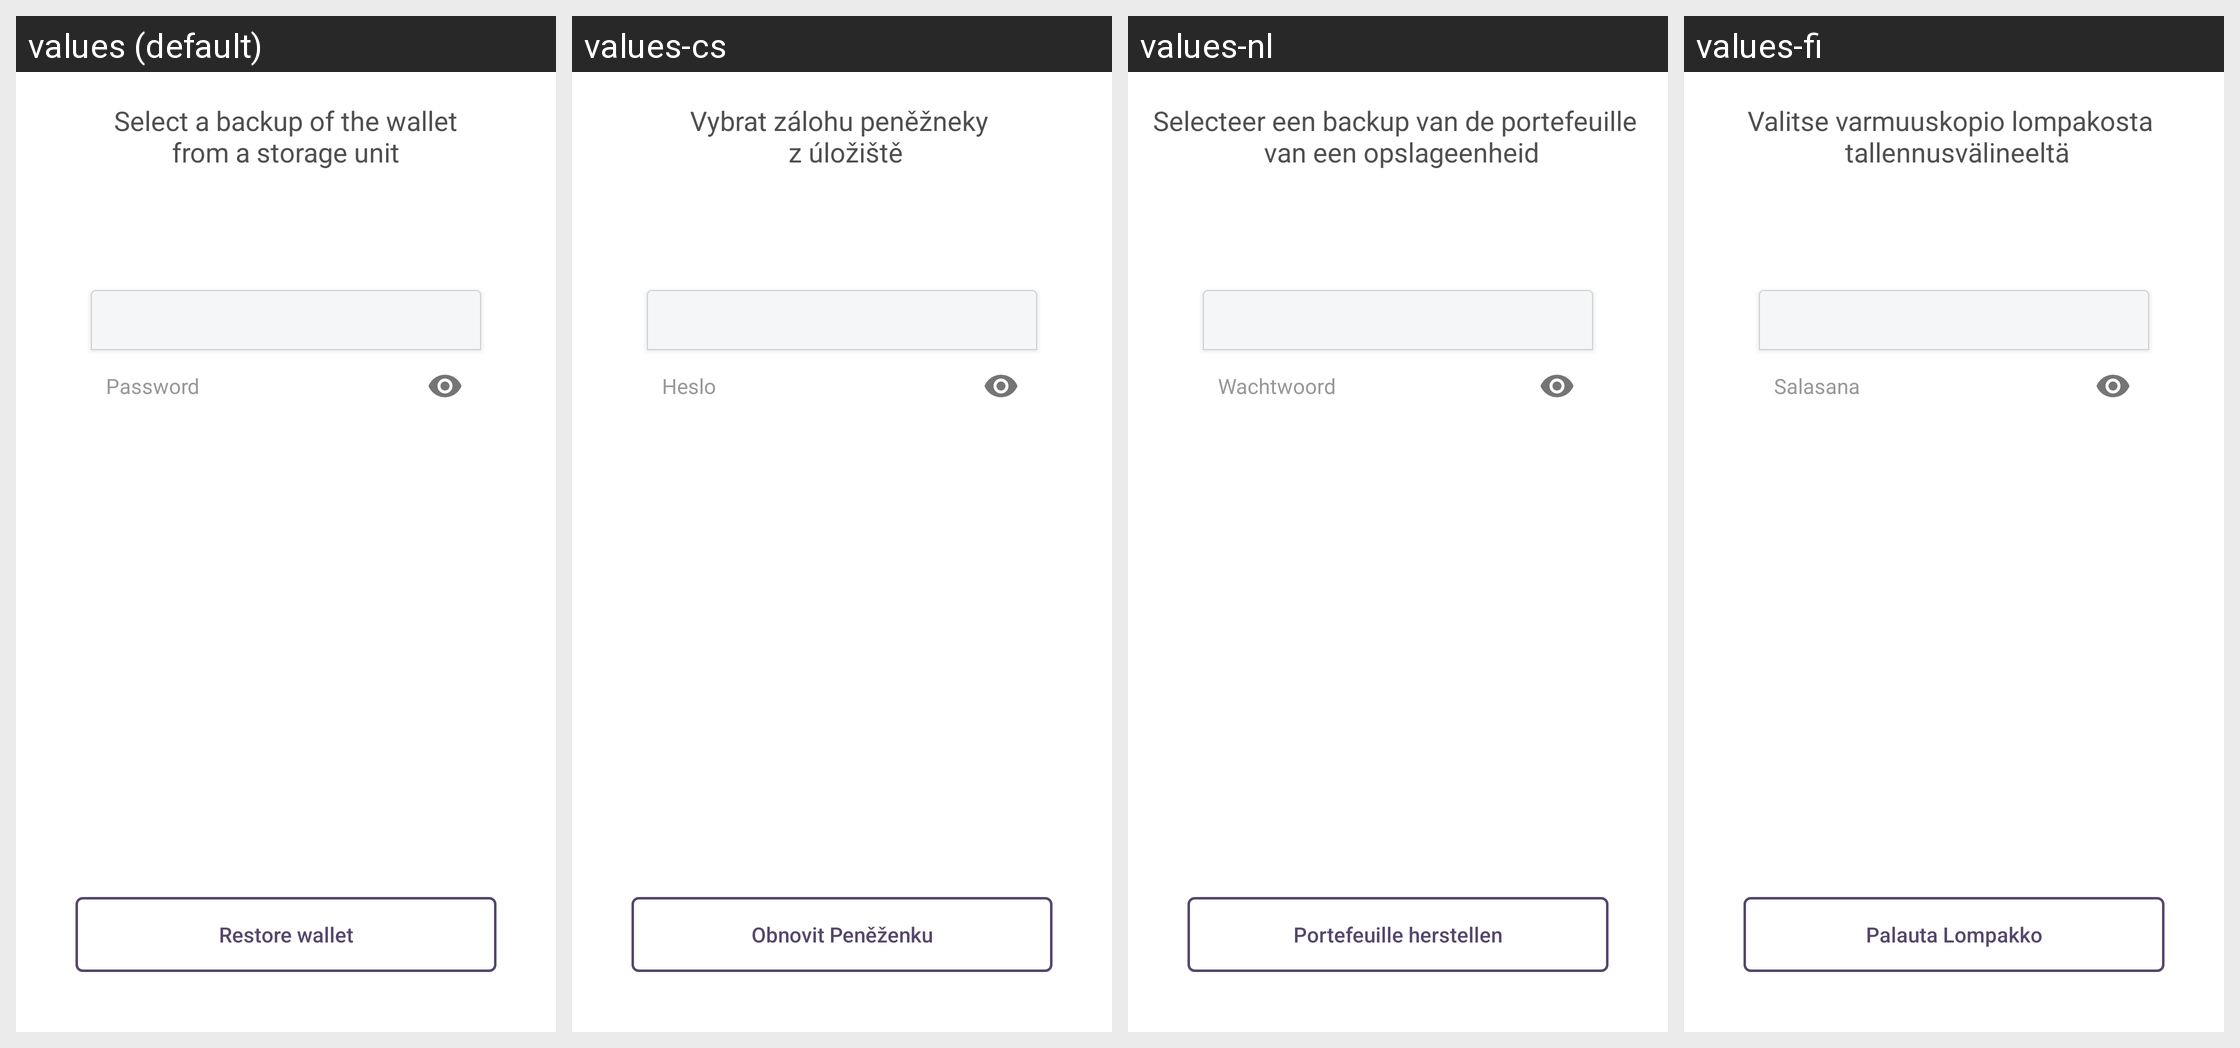

Locale-by-locale string values for the Android screen shown in this grid:
Android screen res/layout/fragment_settings_restore.xml rendered under 4 locales, left to right: values (default), values-cs, values-nl, values-fi. Device: Nexus 5 (rendered at 1080×1920; each locale shown at half size, 540×960, under a caption strip naming it); theme AppTheme.
Other locales in the repository, not shown: values-de, values-es, values-fr, values-ja, values-ko, values-pt, values-sk.
Strings drawn on this screen, with the default value and each locale's value (text and hints the layout hard-codes, and strings that could not be matched under every locale, appear in the picture but are not listed):

restore_wallet_message
  values: Select a backup of the wallet
      from a storage unit
  values-cs: Vybrat zálohu peněžneky 
       z úložiště
  values-nl: Selecteer een backup van de portefeuille 
       van een opslageenheid
  values-fi: Valitse varmuuskopio lompakosta 
       tallennusvälineeltä

string_password
  values: Password
  values-cs: Heslo
  values-nl: Wachtwoord
  values-fi: Salasana

restore_wallet
  values: Restore wallet
  values-cs: Obnovit Peněženku
  values-nl: Portefeuille herstellen
  values-fi: Palauta Lompakko
